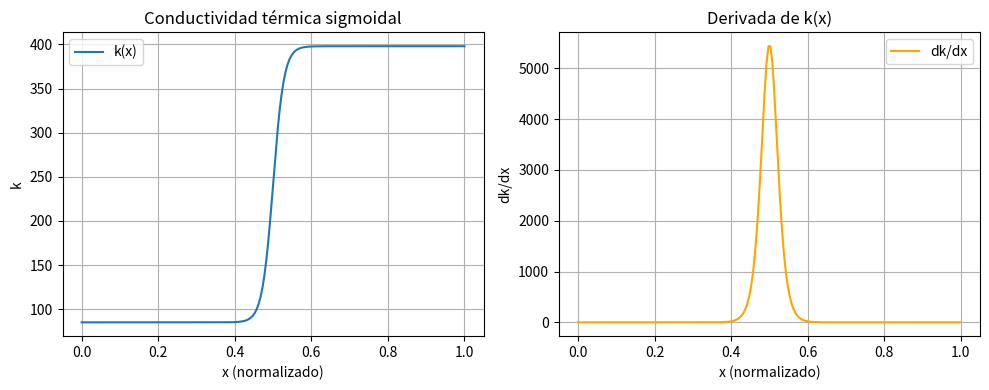

Reproduce this figure in Python.
import numpy as np
import matplotlib.pyplot as plt

# Parámetros de materiales
k1 = 398  # Cobre
k2 = 85.1   # Latón 
a = 100   # control de suavidad

# Dominio espacial normalizado [0, 1]
Nx = 200
x = np.linspace(0, 1, Nx)

# Función sigmoide y su derivada
def kx(x,Nx_in, k1, k2, a = 70):
    return k2 + (k1 - k2) / (1 + np.exp(-a*(x - Nx_in/2)))

def dkdx_func(x,Nx_in, k1, k2, a=70):
    exp_term = np.exp(-a*(x - Nx_in/2))
    return (k1 - k2) * a * exp_term / (1 + exp_term)**2

# Evaluación
k = kx(x,1, k1, k2)
dkdx = dkdx_func(x,1, k1, k2)

# Graficar k(x) y su derivada
plt.figure(figsize=(10, 4))

plt.subplot(1, 2, 1)
plt.plot(x, k, label="k(x)")
plt.title("Conductividad térmica sigmoidal")
plt.xlabel("x (normalizado)")
plt.ylabel("k")
plt.grid(True)
plt.legend()

plt.subplot(1, 2, 2)
plt.plot(x, dkdx, label="dk/dx", color="orange")
plt.title("Derivada de k(x)")
plt.xlabel("x (normalizado)")
plt.ylabel("dk/dx")
plt.grid(True)
plt.legend()

plt.tight_layout()
plt.show()
